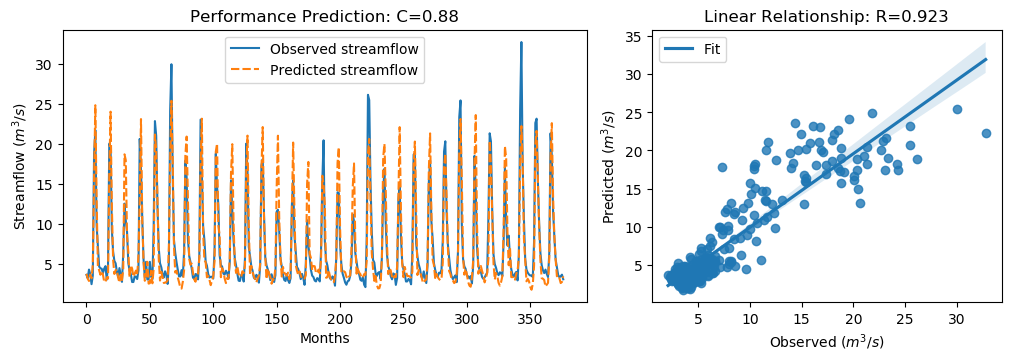

The data file committed next to this chart (first rows):
y_true, y_pred, y_true_scaled, y_pred_scaled
3.63, 3.755, -0.5645, -0.5467
3.21, 3.147, -0.6243, -0.6332
4.29, 2.859, -0.4707, -0.6742
3.67, 3.664, -0.5589, -0.5597
2.46, 3.191, -0.7309, -0.6269
3.54, 4.894, -0.5773, -0.3848
18.82, 15.8, 1.595, 1.166
21.76, 24.88, 2.013, 2.456
9.83, 13.17, 0.3169, 0.7916
7.16, 4.761, -0.06268, -0.4037
4.67, 4.176, -0.4167, -0.487
4.44, 3.639, -0.4494, -0.5632
4.4, 4.106, -0.4551, -0.4969
3.83, 3.655, -0.5361, -0.561
4.42, 2.745, -0.4522, -0.6904
4.72, 2.751, -0.4096, -0.6895
3.03, 3.303, -0.6499, -0.6111
4.87, 3.152, -0.3883, -0.6325
20.07, 16.18, 1.773, 1.22
19.62, 24.07, 1.709, 2.341
9.33, 12.44, 0.2458, 0.6886
6.56, 5.543, -0.148, -0.2925
5.37, 3.735, -0.3172, -0.5497
5.07, 4.219, -0.3598, -0.4808
4.02, 4.279, -0.5091, -0.4723
3.34, 3.256, -0.6058, -0.6177
4.47, 2.653, -0.4451, -0.7035
3.61, 3.629, -0.5674, -0.5647
2.75, 2.971, -0.6897, -0.6582
6.28, 4.304, -0.1878, -0.4688
12.55, 18.73, 0.7036, 1.582
10.44, 17.99, 0.4036, 1.478
9.01, 8.508, 0.2003, 0.129
5.12, 6.491, -0.3527, -0.1578
4.16, 3.311, -0.4892, -0.6099
3.72, 4.832, -0.5518, -0.3937
2.73, 4.414, -0.6925, -0.4531
2.73, 3.386, -0.6925, -0.5993
3.43, 3.785, -0.593, -0.5426
3.4, 4.158, -0.5972, -0.4894
3.1, 3.568, -0.6399, -0.5733
4.17, 6.062, -0.4878, -0.2189
20.66, 13.09, 1.857, 0.7806
16.78, 23.14, 1.305, 2.21
10.67, 10.51, 0.4363, 0.4142
5.59, 5.307, -0.2859, -0.3262
3.31, 2.881, -0.61, -0.671
5.26, 3.402, -0.3328, -0.5969
3.05, 5.265, -0.647, -0.3322
3.04, 2.527, -0.6484, -0.7214
5.26, 2.581, -0.3328, -0.7137
3.41, 4.136, -0.5958, -0.4926
3.07, 2.568, -0.6442, -0.7155
9.62, 4.418, 0.2871, -0.4525
22.89, 21.21, 2.174, 1.934
21.04, 19.3, 1.911, 1.664
12.14, 13.04, 0.6453, 0.7736
7.0, 5.664, -0.08543, -0.2753
5.08, 2.911, -0.3584, -0.6667
4.58, 4.017, -0.4295, -0.5096
... 317 more rows
